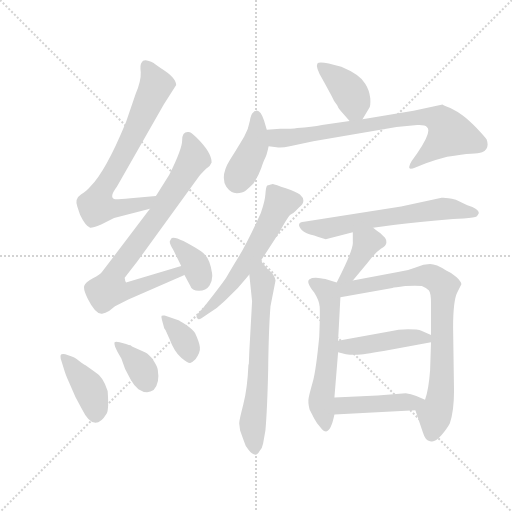
t = 0.00 s
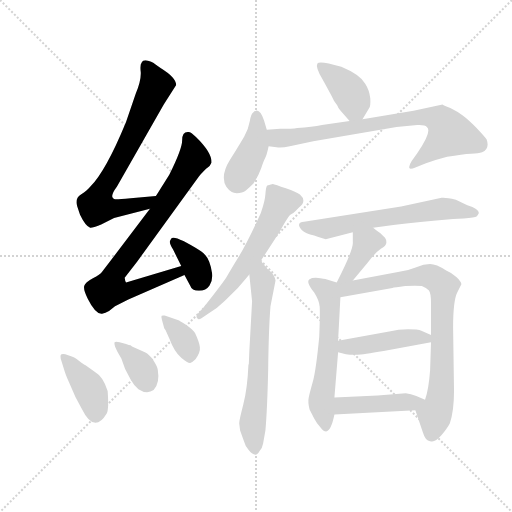
t = 2.34 s
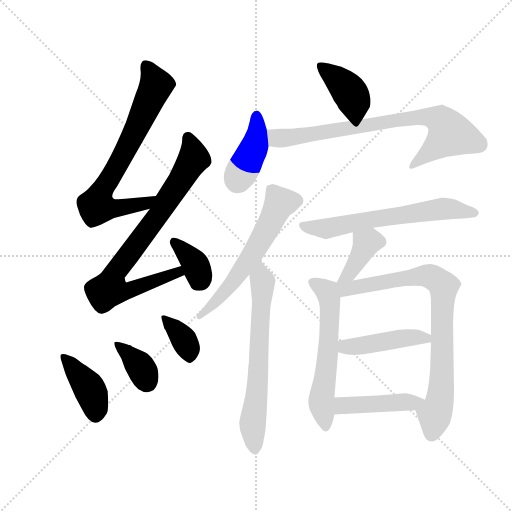
t = 4.68 s
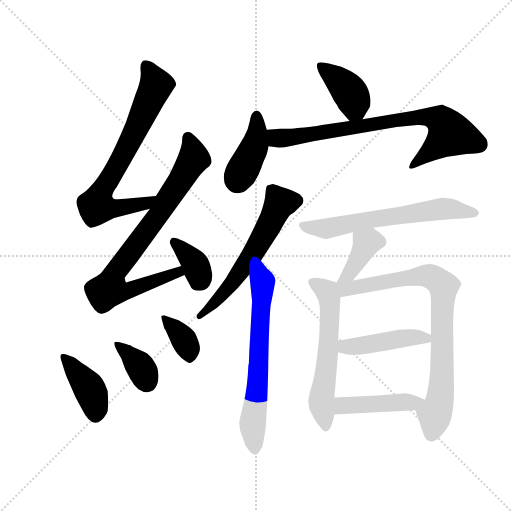
t = 7.03 s
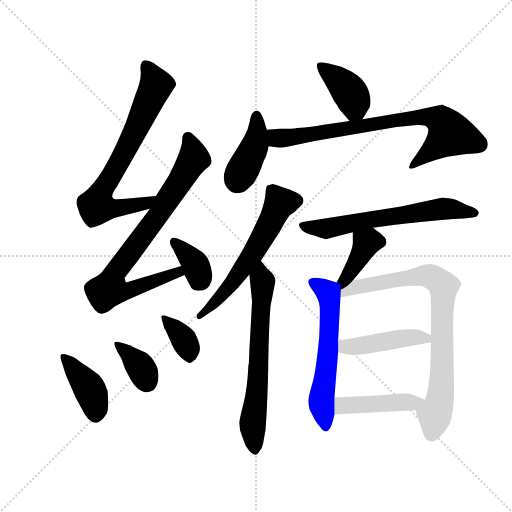
t = 9.37 s
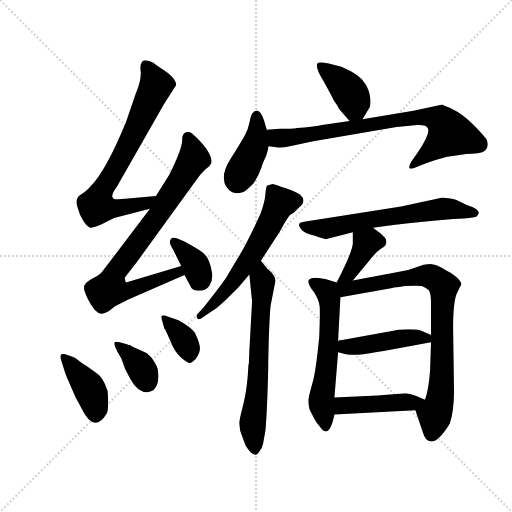
t = 11.71 s

The animated SVG that drew these frames (rendered in a browser with its animation timeline set to each time). Animation: 17 CSS @keyframes rules; one cycle of 11.71 s.

<svg version="1.1" viewBox="0 0 1024 1024" xmlns="http://www.w3.org/2000/svg">
  <g stroke="lightgray" stroke-dasharray="1,1" stroke-width="1" transform="scale(4, 4)">
    <line x1="0" y1="0" x2="256" y2="256"></line>
    <line x1="256" y1="0" x2="0" y2="256"></line>
    <line x1="128" y1="0" x2="128" y2="256"></line>
    <line x1="0" y1="128" x2="256" y2="128"></line>
  </g>
  <g transform="scale(0.92, -0.92) translate(60, -850)">
    <style type="text/css">
      
        @keyframes keyframes0 {
          from {
            stroke: blue;
            stroke-dashoffset: 722;
            stroke-width: 128;
          }
          70% {
            animation-timing-function: step-end;
            stroke: blue;
            stroke-dashoffset: 0;
            stroke-width: 128;
          }
          to {
            stroke: black;
            stroke-width: 1024;
          }
        }
        #make-me-a-hanzi-animation-0 {
          animation: keyframes0 0.8375651041666666s both;
          animation-delay: 0s;
          animation-timing-function: linear;
        }
      
        @keyframes keyframes1 {
          from {
            stroke: blue;
            stroke-dashoffset: 804;
            stroke-width: 128;
          }
          72% {
            animation-timing-function: step-end;
            stroke: blue;
            stroke-dashoffset: 0;
            stroke-width: 128;
          }
          to {
            stroke: black;
            stroke-width: 1024;
          }
        }
        #make-me-a-hanzi-animation-1 {
          animation: keyframes1 0.904296875s both;
          animation-delay: 0.8375651041666666s;
          animation-timing-function: linear;
        }
      
        @keyframes keyframes2 {
          from {
            stroke: blue;
            stroke-dashoffset: 365;
            stroke-width: 128;
          }
          54% {
            animation-timing-function: step-end;
            stroke: blue;
            stroke-dashoffset: 0;
            stroke-width: 128;
          }
          to {
            stroke: black;
            stroke-width: 1024;
          }
        }
        #make-me-a-hanzi-animation-2 {
          animation: keyframes2 0.5470377604166666s both;
          animation-delay: 1.7418619791666665s;
          animation-timing-function: linear;
        }
      
        @keyframes keyframes3 {
          from {
            stroke: blue;
            stroke-dashoffset: 403;
            stroke-width: 128;
          }
          57% {
            animation-timing-function: step-end;
            stroke: blue;
            stroke-dashoffset: 0;
            stroke-width: 128;
          }
          to {
            stroke: black;
            stroke-width: 1024;
          }
        }
        #make-me-a-hanzi-animation-3 {
          animation: keyframes3 0.5779622395833334s both;
          animation-delay: 2.288899739583333s;
          animation-timing-function: linear;
        }
      
        @keyframes keyframes4 {
          from {
            stroke: blue;
            stroke-dashoffset: 364;
            stroke-width: 128;
          }
          54% {
            animation-timing-function: step-end;
            stroke: blue;
            stroke-dashoffset: 0;
            stroke-width: 128;
          }
          to {
            stroke: black;
            stroke-width: 1024;
          }
        }
        #make-me-a-hanzi-animation-4 {
          animation: keyframes4 0.5462239583333334s both;
          animation-delay: 2.8668619791666665s;
          animation-timing-function: linear;
        }
      
        @keyframes keyframes5 {
          from {
            stroke: blue;
            stroke-dashoffset: 362;
            stroke-width: 128;
          }
          54% {
            animation-timing-function: step-end;
            stroke: blue;
            stroke-dashoffset: 0;
            stroke-width: 128;
          }
          to {
            stroke: black;
            stroke-width: 1024;
          }
        }
        #make-me-a-hanzi-animation-5 {
          animation: keyframes5 0.5445963541666666s both;
          animation-delay: 3.4130859375s;
          animation-timing-function: linear;
        }
      
        @keyframes keyframes6 {
          from {
            stroke: blue;
            stroke-dashoffset: 394;
            stroke-width: 128;
          }
          56% {
            animation-timing-function: step-end;
            stroke: blue;
            stroke-dashoffset: 0;
            stroke-width: 128;
          }
          to {
            stroke: black;
            stroke-width: 1024;
          }
        }
        #make-me-a-hanzi-animation-6 {
          animation: keyframes6 0.5706380208333334s both;
          animation-delay: 3.9576822916666665s;
          animation-timing-function: linear;
        }
      
        @keyframes keyframes7 {
          from {
            stroke: blue;
            stroke-dashoffset: 408;
            stroke-width: 128;
          }
          57% {
            animation-timing-function: step-end;
            stroke: blue;
            stroke-dashoffset: 0;
            stroke-width: 128;
          }
          to {
            stroke: black;
            stroke-width: 1024;
          }
        }
        #make-me-a-hanzi-animation-7 {
          animation: keyframes7 0.58203125s both;
          animation-delay: 4.5283203125s;
          animation-timing-function: linear;
        }
      
        @keyframes keyframes8 {
          from {
            stroke: blue;
            stroke-dashoffset: 778;
            stroke-width: 128;
          }
          72% {
            animation-timing-function: step-end;
            stroke: blue;
            stroke-dashoffset: 0;
            stroke-width: 128;
          }
          to {
            stroke: black;
            stroke-width: 1024;
          }
        }
        #make-me-a-hanzi-animation-8 {
          animation: keyframes8 0.8831380208333334s both;
          animation-delay: 5.1103515625s;
          animation-timing-function: linear;
        }
      
        @keyframes keyframes9 {
          from {
            stroke: blue;
            stroke-dashoffset: 597;
            stroke-width: 128;
          }
          66% {
            animation-timing-function: step-end;
            stroke: blue;
            stroke-dashoffset: 0;
            stroke-width: 128;
          }
          to {
            stroke: black;
            stroke-width: 1024;
          }
        }
        #make-me-a-hanzi-animation-9 {
          animation: keyframes9 0.73583984375s both;
          animation-delay: 5.993489583333333s;
          animation-timing-function: linear;
        }
      
        @keyframes keyframes10 {
          from {
            stroke: blue;
            stroke-dashoffset: 659;
            stroke-width: 128;
          }
          68% {
            animation-timing-function: step-end;
            stroke: blue;
            stroke-dashoffset: 0;
            stroke-width: 128;
          }
          to {
            stroke: black;
            stroke-width: 1024;
          }
        }
        #make-me-a-hanzi-animation-10 {
          animation: keyframes10 0.7862955729166666s both;
          animation-delay: 6.729329427083333s;
          animation-timing-function: linear;
        }
      
        @keyframes keyframes11 {
          from {
            stroke: blue;
            stroke-dashoffset: 634;
            stroke-width: 128;
          }
          67% {
            animation-timing-function: step-end;
            stroke: blue;
            stroke-dashoffset: 0;
            stroke-width: 128;
          }
          to {
            stroke: black;
            stroke-width: 1024;
          }
        }
        #make-me-a-hanzi-animation-11 {
          animation: keyframes11 0.7659505208333334s both;
          animation-delay: 7.515625s;
          animation-timing-function: linear;
        }
      
        @keyframes keyframes12 {
          from {
            stroke: blue;
            stroke-dashoffset: 376;
            stroke-width: 128;
          }
          55% {
            animation-timing-function: step-end;
            stroke: blue;
            stroke-dashoffset: 0;
            stroke-width: 128;
          }
          to {
            stroke: black;
            stroke-width: 1024;
          }
        }
        #make-me-a-hanzi-animation-12 {
          animation: keyframes12 0.5559895833333334s both;
          animation-delay: 8.281575520833334s;
          animation-timing-function: linear;
        }
      
        @keyframes keyframes13 {
          from {
            stroke: blue;
            stroke-dashoffset: 590;
            stroke-width: 128;
          }
          66% {
            animation-timing-function: step-end;
            stroke: blue;
            stroke-dashoffset: 0;
            stroke-width: 128;
          }
          to {
            stroke: black;
            stroke-width: 1024;
          }
        }
        #make-me-a-hanzi-animation-13 {
          animation: keyframes13 0.7301432291666666s both;
          animation-delay: 8.837565104166668s;
          animation-timing-function: linear;
        }
      
        @keyframes keyframes14 {
          from {
            stroke: blue;
            stroke-dashoffset: 815;
            stroke-width: 128;
          }
          73% {
            animation-timing-function: step-end;
            stroke: blue;
            stroke-dashoffset: 0;
            stroke-width: 128;
          }
          to {
            stroke: black;
            stroke-width: 1024;
          }
        }
        #make-me-a-hanzi-animation-14 {
          animation: keyframes14 0.9132486979166666s both;
          animation-delay: 9.567708333333334s;
          animation-timing-function: linear;
        }
      
        @keyframes keyframes15 {
          from {
            stroke: blue;
            stroke-dashoffset: 450;
            stroke-width: 128;
          }
          59% {
            animation-timing-function: step-end;
            stroke: blue;
            stroke-dashoffset: 0;
            stroke-width: 128;
          }
          to {
            stroke: black;
            stroke-width: 1024;
          }
        }
        #make-me-a-hanzi-animation-15 {
          animation: keyframes15 0.6162109375s both;
          animation-delay: 10.48095703125s;
          animation-timing-function: linear;
        }
      
        @keyframes keyframes16 {
          from {
            stroke: blue;
            stroke-dashoffset: 444;
            stroke-width: 128;
          }
          59% {
            animation-timing-function: step-end;
            stroke: blue;
            stroke-dashoffset: 0;
            stroke-width: 128;
          }
          to {
            stroke: black;
            stroke-width: 1024;
          }
        }
        #make-me-a-hanzi-animation-16 {
          animation: keyframes16 0.611328125s both;
          animation-delay: 11.09716796875s;
          animation-timing-function: linear;
        }
      
    </style>
    
      <path d="M 279 424 L 224 419 Q 192 416 190 417 Q 176 420 194 444 L 296 623 L 323 665 Q 323 681 289 702 Q 275 712 274 713 Q 252 724 248 714 Q 244 710 246 693 Q 247 675 235 646 L 214 585 Q 170 478 136 444 Q 130 436 116 427 Q 102 418 108 401 L 114 383 Q 126 358 136 355 Q 140 354 160 362 L 188 376 L 266 396 C 295 403 309 427 279 424 Z" fill="lightgray"></path>
    
      <path d="M 308 470 L 279 424 L 266 396 L 162 259 Q 158 253 142 245 Q 125 236 123 228 Q 121 220 131 200 Q 148 166 162 168 Q 169 169 177 174 L 190 184 L 219 199 L 341 252 C 369 264 363 281 334 272 L 214 236 Q 212 238 211 246 L 238 281 L 372 466 Q 375 470 388 483 Q 398 490 400 497 Q 400 519 366 552 Q 354 565 348 563 Q 336 563 336 545 Q 336 526 308 470 Z" fill="lightgray"></path>
    
      <path d="M 341 252 L 353 230 Q 357 218 372.5 218 Q 388 218 395.5 229.5 Q 403 241 401 256 Q 396 292 377 304 Q 318 341 312 331 L 309 325 Q 309 319 316 308 L 334 272 L 341 252 Z" fill="lightgray"></path>
    
      <path d="M 82 80 Q 73 81 72 78.5 Q 71 76 72 70 L 79 48 Q 82 37 90 19 L 104 -13 L 118 -39 Q 145 -94 172 -49 Q 177 -40 174 0 Q 164 31 148 40 L 126 56 Q 122 58 111.5 66 Q 101 74 96 75 L 82 80 Z" fill="lightgray"></path>
    
      <path d="M 214 102 L 200 106 Q 191 108 189 106 Q 188 104 190 97 L 195 86 L 204 70 L 212 48 L 224 25 Q 231 12 241 4 Q 259 -8 274 2 Q 288 17 283 46 Q 282 54 273.5 66.5 Q 265 79 255 84 L 227 97 Q 224 100 220 100 L 214 102 Z" fill="lightgray"></path>
    
      <path d="M 296 140 Q 296 136 300 132 L 309 112 Q 319 85 334 72.5 Q 349 60 353.5 61 Q 358 62 365 69 Q 376 84 374.5 95.5 Q 373 107 364 126 Q 359 134 344 144 Q 329 154 328 154 L 298 164 Q 293 165 291.5 163.5 Q 290 162 292 155 L 296 140 Z" fill="lightgray"></path>
    
      <path d="M 728 591 L 742 614 Q 746 618 745 636 Q 743 654 734 668 Q 723 688 682 705 Q 634 719 630 712 Q 625 704 642 676 Q 658 647 662 639 Q 665 631 673 621 Q 675 615 680 610 L 700 587 C 715 570 715 570 728 591 Z" fill="lightgray"></path>
    
      <path d="M 520 568 L 514 588 Q 507 610 498 610 Q 496 609 493 608 L 491 606 Q 486 604 483 586.5 Q 480 569 471 553.5 Q 462 538 440 502.5 Q 418 467 432 444 Q 442 430 454.5 430 Q 467 430 474.5 436 Q 482 442 491 451 Q 503 470 508 485 Q 513 500 516.5 506.5 Q 520 513 524 532 L 520 568 Z" fill="lightgray"></path>
    
      <path d="M 839 609 L 728 591 L 700 587 L 640 578 Q 619 573 586 572 Q 576 570 549 570 L 520 568 C 490 566 494 536 524 532 L 541 530 Q 551 528 570 532 L 621 543 L 802 574 L 847 578 Q 863 579 868 574 Q 880 564 847 517 L 835 500 Q 828 489 830 485 Q 831 481 843 486 L 866 495 Q 889 503 912 509 Q 946 515 964 516 Q 981 516 988 519 Q 1005 526 998 547 Q 993 554 975 573 Q 957 591 946 599 Q 935 607 919 615 Q 903 622 902 623 L 839 609 Z" fill="lightgray"></path>
    
      <path d="M 507 283 L 548 346 Q 567 381 572 383.5 Q 577 386 582 391 L 590 399 Q 608 413 592 427 Q 585 432 561.5 440.5 Q 538 449 533 450 L 521 447 Q 518 444 517 428 Q 516 412 507 387 Q 479 325 459.5 293 Q 440 261 433.5 249.5 Q 427 238 382 181 L 370 168 Q 365 162 369 158 Q 371 154 378 158 L 394 169 Q 413 180 429 196 L 457 224 Q 462 229 482 253 L 507 283 Z" fill="lightgray"></path>
    
      <path d="M 481 60 L 480 56 Q 478 7 469 -29 Q 460 -64 460 -70 L 462 -86 L 470 -108 Q 473 -120 481 -129 Q 496 -147 504 -131 Q 510 -125 512 -114 L 517 -86 Q 521 -40 523 47 Q 524 133 528 184 L 539 240 Q 537 254 521 266 L 507 283 C 488 306 479 283 482 253 L 488 195 L 482 86 L 481 60 Z" fill="lightgray"></path>
    
      <path d="M 751 355 L 795 361 Q 848 368 925 374 L 948 375 Q 973 377 976 379.5 Q 979 382 981 387 Q 981 396 956 404 L 931 416 Q 909 421 900 420 L 812 401 L 601 368 Q 582 366 596 350 Q 604 342 623 338 Q 643 331 648 330 L 707 345 L 751 355 Z" fill="lightgray"></path>
    
      <path d="M 707 240 L 740 280 Q 756 301 768 309 Q 780 316 780 323 Q 780 329 777 333 Q 774 336 767 343 Q 761 347 751 355 C 727 374 707 375 707 345 L 707 324 Q 709 308 672 236 C 658 209 688 217 707 240 Z" fill="lightgray"></path>
    
      <path d="M 672 236 L 649 243 Q 648 243 627 246 Q 617 246 613 243 Q 604 238 623 214 Q 634 197 635 183 Q 636 168 634 118 Q 627 45 620 20 Q 613 -5 611 -15 Q 609 -24 613 -40 L 623 -60 Q 628 -70 636 -78 Q 643 -88 649 -88 Q 660 -86 667 -51 L 667 -14 L 675 84 L 675 109 L 680 204 C 682 233 682 233 672 236 Z" fill="lightgray"></path>
    
      <path d="M 843 -42 L 859 -89 Q 865 -109 875 -109 Q 885 -113 899 -97 Q 913 -80 918 -70 Q 927 -43 927 0 L 925 138 Q 925 196 934 214 L 943 232 Q 943 238 932 248 Q 920 258 910 262 Q 888 276 875 276 Q 861 276 845 269 Q 828 262 808 259 L 707 240 C 659 231 635 196 680 204 L 793 224 Q 797 225 821 228 Q 845 230 857 228 Q 867 224 872 219 Q 877 214 877 190 L 877 122 L 877 106 L 875 45 Q 872 3 864 -19 C 856 -48 835 -19 843 -42 Z" fill="lightgray"></path>
    
      <path d="M 675 84 L 692 80 Q 705 78 717 79 Q 728 79 774 87 L 877 106 C 903 111 903 111 877 122 L 856 131 Q 849 134 827 134 Q 805 134 789 130 L 675 109 C 645 104 646 91 675 84 Z" fill="lightgray"></path>
    
      <path d="M 667 -51 L 843 -42 C 873 -40 892 -31 864 -19 L 845 -11 Q 833 -6 822 -5 L 761 -10 L 667 -14 C 637 -15 637 -53 667 -51 Z" fill="lightgray"></path>
    
    
      <clipPath id="make-me-a-hanzi-clip-0">
        <path d="M 279 424 L 224 419 Q 192 416 190 417 Q 176 420 194 444 L 296 623 L 323 665 Q 323 681 289 702 Q 275 712 274 713 Q 252 724 248 714 Q 244 710 246 693 Q 247 675 235 646 L 214 585 Q 170 478 136 444 Q 130 436 116 427 Q 102 418 108 401 L 114 383 Q 126 358 136 355 Q 140 354 160 362 L 188 376 L 266 396 C 295 403 309 427 279 424 Z"></path>
      </clipPath>
      <path clip-path="url(#make-me-a-hanzi-clip-0)" d="M 258 706 L 278 670 L 277 658 L 195 489 L 158 430 L 151 402 L 203 398 L 256 407 L 273 418" fill="none" id="make-me-a-hanzi-animation-0" stroke-dasharray="594 1188" stroke-linecap="round"></path>
    
      <clipPath id="make-me-a-hanzi-clip-1">
        <path d="M 308 470 L 279 424 L 266 396 L 162 259 Q 158 253 142 245 Q 125 236 123 228 Q 121 220 131 200 Q 148 166 162 168 Q 169 169 177 174 L 190 184 L 219 199 L 341 252 C 369 264 363 281 334 272 L 214 236 Q 212 238 211 246 L 238 281 L 372 466 Q 375 470 388 483 Q 398 490 400 497 Q 400 519 366 552 Q 354 565 348 563 Q 336 563 336 545 Q 336 526 308 470 Z"></path>
      </clipPath>
      <path clip-path="url(#make-me-a-hanzi-clip-1)" d="M 349 550 L 357 531 L 359 501 L 287 386 L 194 264 L 178 221 L 219 218 L 326 258 L 332 254" fill="none" id="make-me-a-hanzi-animation-1" stroke-dasharray="676 1352" stroke-linecap="round"></path>
    
      <clipPath id="make-me-a-hanzi-clip-2">
        <path d="M 341 252 L 353 230 Q 357 218 372.5 218 Q 388 218 395.5 229.5 Q 403 241 401 256 Q 396 292 377 304 Q 318 341 312 331 L 309 325 Q 309 319 316 308 L 334 272 L 341 252 Z"></path>
      </clipPath>
      <path clip-path="url(#make-me-a-hanzi-clip-2)" d="M 318 324 L 362 279 L 374 248 L 370 236" fill="none" id="make-me-a-hanzi-animation-2" stroke-dasharray="237 474" stroke-linecap="round"></path>
    
      <clipPath id="make-me-a-hanzi-clip-3">
        <path d="M 82 80 Q 73 81 72 78.5 Q 71 76 72 70 L 79 48 Q 82 37 90 19 L 104 -13 L 118 -39 Q 145 -94 172 -49 Q 177 -40 174 0 Q 164 31 148 40 L 126 56 Q 122 58 111.5 66 Q 101 74 96 75 L 82 80 Z"></path>
      </clipPath>
      <path clip-path="url(#make-me-a-hanzi-clip-3)" d="M 78 74 L 134 6 L 142 -11 L 147 -51" fill="none" id="make-me-a-hanzi-animation-3" stroke-dasharray="275 550" stroke-linecap="round"></path>
    
      <clipPath id="make-me-a-hanzi-clip-4">
        <path d="M 214 102 L 200 106 Q 191 108 189 106 Q 188 104 190 97 L 195 86 L 204 70 L 212 48 L 224 25 Q 231 12 241 4 Q 259 -8 274 2 Q 288 17 283 46 Q 282 54 273.5 66.5 Q 265 79 255 84 L 227 97 Q 224 100 220 100 L 214 102 Z"></path>
      </clipPath>
      <path clip-path="url(#make-me-a-hanzi-clip-4)" d="M 195 102 L 242 56 L 261 18" fill="none" id="make-me-a-hanzi-animation-4" stroke-dasharray="236 472" stroke-linecap="round"></path>
    
      <clipPath id="make-me-a-hanzi-clip-5">
        <path d="M 296 140 Q 296 136 300 132 L 309 112 Q 319 85 334 72.5 Q 349 60 353.5 61 Q 358 62 365 69 Q 376 84 374.5 95.5 Q 373 107 364 126 Q 359 134 344 144 Q 329 154 328 154 L 298 164 Q 293 165 291.5 163.5 Q 290 162 292 155 L 296 140 Z"></path>
      </clipPath>
      <path clip-path="url(#make-me-a-hanzi-clip-5)" d="M 295 159 L 335 119 L 354 73" fill="none" id="make-me-a-hanzi-animation-5" stroke-dasharray="234 468" stroke-linecap="round"></path>
    
      <clipPath id="make-me-a-hanzi-clip-6">
        <path d="M 728 591 L 742 614 Q 746 618 745 636 Q 743 654 734 668 Q 723 688 682 705 Q 634 719 630 712 Q 625 704 642 676 Q 658 647 662 639 Q 665 631 673 621 Q 675 615 680 610 L 700 587 C 715 570 715 570 728 591 Z"></path>
      </clipPath>
      <path clip-path="url(#make-me-a-hanzi-clip-6)" d="M 635 707 L 679 674 L 700 650 L 711 617 L 705 602" fill="none" id="make-me-a-hanzi-animation-6" stroke-dasharray="266 532" stroke-linecap="round"></path>
    
      <clipPath id="make-me-a-hanzi-clip-7">
        <path d="M 520 568 L 514 588 Q 507 610 498 610 Q 496 609 493 608 L 491 606 Q 486 604 483 586.5 Q 480 569 471 553.5 Q 462 538 440 502.5 Q 418 467 432 444 Q 442 430 454.5 430 Q 467 430 474.5 436 Q 482 442 491 451 Q 503 470 508 485 Q 513 500 516.5 506.5 Q 520 513 524 532 L 520 568 Z"></path>
      </clipPath>
      <path clip-path="url(#make-me-a-hanzi-clip-7)" d="M 499 601 L 493 531 L 456 458" fill="none" id="make-me-a-hanzi-animation-7" stroke-dasharray="280 560" stroke-linecap="round"></path>
    
      <clipPath id="make-me-a-hanzi-clip-8">
        <path d="M 839 609 L 728 591 L 700 587 L 640 578 Q 619 573 586 572 Q 576 570 549 570 L 520 568 C 490 566 494 536 524 532 L 541 530 Q 551 528 570 532 L 621 543 L 802 574 L 847 578 Q 863 579 868 574 Q 880 564 847 517 L 835 500 Q 828 489 830 485 Q 831 481 843 486 L 866 495 Q 889 503 912 509 Q 946 515 964 516 Q 981 516 988 519 Q 1005 526 998 547 Q 993 554 975 573 Q 957 591 946 599 Q 935 607 919 615 Q 903 622 902 623 L 839 609 Z"></path>
      </clipPath>
      <path clip-path="url(#make-me-a-hanzi-clip-8)" d="M 528 563 L 548 549 L 849 595 L 899 588 L 919 559 L 836 491" fill="none" id="make-me-a-hanzi-animation-8" stroke-dasharray="650 1300" stroke-linecap="round"></path>
    
      <clipPath id="make-me-a-hanzi-clip-9">
        <path d="M 507 283 L 548 346 Q 567 381 572 383.5 Q 577 386 582 391 L 590 399 Q 608 413 592 427 Q 585 432 561.5 440.5 Q 538 449 533 450 L 521 447 Q 518 444 517 428 Q 516 412 507 387 Q 479 325 459.5 293 Q 440 261 433.5 249.5 Q 427 238 382 181 L 370 168 Q 365 162 369 158 Q 371 154 378 158 L 394 169 Q 413 180 429 196 L 457 224 Q 462 229 482 253 L 507 283 Z"></path>
      </clipPath>
      <path clip-path="url(#make-me-a-hanzi-clip-9)" d="M 529 440 L 549 409 L 515 341 L 441 231 L 374 163" fill="none" id="make-me-a-hanzi-animation-9" stroke-dasharray="469 938" stroke-linecap="round"></path>
    
      <clipPath id="make-me-a-hanzi-clip-10">
        <path d="M 481 60 L 480 56 Q 478 7 469 -29 Q 460 -64 460 -70 L 462 -86 L 470 -108 Q 473 -120 481 -129 Q 496 -147 504 -131 Q 510 -125 512 -114 L 517 -86 Q 521 -40 523 47 Q 524 133 528 184 L 539 240 Q 537 254 521 266 L 507 283 C 488 306 479 283 482 253 L 488 195 L 482 86 L 481 60 Z"></path>
      </clipPath>
      <path clip-path="url(#make-me-a-hanzi-clip-10)" d="M 506 275 L 511 224 L 502 38 L 489 -70 L 493 -127" fill="none" id="make-me-a-hanzi-animation-10" stroke-dasharray="531 1062" stroke-linecap="round"></path>
    
      <clipPath id="make-me-a-hanzi-clip-11">
        <path d="M 751 355 L 795 361 Q 848 368 925 374 L 948 375 Q 973 377 976 379.5 Q 979 382 981 387 Q 981 396 956 404 L 931 416 Q 909 421 900 420 L 812 401 L 601 368 Q 582 366 596 350 Q 604 342 623 338 Q 643 331 648 330 L 707 345 L 751 355 Z"></path>
      </clipPath>
      <path clip-path="url(#make-me-a-hanzi-clip-11)" d="M 599 359 L 650 353 L 905 397 L 972 387" fill="none" id="make-me-a-hanzi-animation-11" stroke-dasharray="506 1012" stroke-linecap="round"></path>
    
      <clipPath id="make-me-a-hanzi-clip-12">
        <path d="M 707 240 L 740 280 Q 756 301 768 309 Q 780 316 780 323 Q 780 329 777 333 Q 774 336 767 343 Q 761 347 751 355 C 727 374 707 375 707 345 L 707 324 Q 709 308 672 236 C 658 209 688 217 707 240 Z"></path>
      </clipPath>
      <path clip-path="url(#make-me-a-hanzi-clip-12)" d="M 767 324 L 737 322 L 699 255 L 688 248" fill="none" id="make-me-a-hanzi-animation-12" stroke-dasharray="248 496" stroke-linecap="round"></path>
    
      <clipPath id="make-me-a-hanzi-clip-13">
        <path d="M 672 236 L 649 243 Q 648 243 627 246 Q 617 246 613 243 Q 604 238 623 214 Q 634 197 635 183 Q 636 168 634 118 Q 627 45 620 20 Q 613 -5 611 -15 Q 609 -24 613 -40 L 623 -60 Q 628 -70 636 -78 Q 643 -88 649 -88 Q 660 -86 667 -51 L 667 -14 L 675 84 L 675 109 L 680 204 C 682 233 682 233 672 236 Z"></path>
      </clipPath>
      <path clip-path="url(#make-me-a-hanzi-clip-13)" d="M 622 236 L 648 219 L 657 197 L 653 79 L 639 -21 L 649 -80" fill="none" id="make-me-a-hanzi-animation-13" stroke-dasharray="462 924" stroke-linecap="round"></path>
    
      <clipPath id="make-me-a-hanzi-clip-14">
        <path d="M 843 -42 L 859 -89 Q 865 -109 875 -109 Q 885 -113 899 -97 Q 913 -80 918 -70 Q 927 -43 927 0 L 925 138 Q 925 196 934 214 L 943 232 Q 943 238 932 248 Q 920 258 910 262 Q 888 276 875 276 Q 861 276 845 269 Q 828 262 808 259 L 707 240 C 659 231 635 196 680 204 L 793 224 Q 797 225 821 228 Q 845 230 857 228 Q 867 224 872 219 Q 877 214 877 190 L 877 122 L 877 106 L 875 45 Q 872 3 864 -19 C 856 -48 835 -19 843 -42 Z"></path>
      </clipPath>
      <path clip-path="url(#make-me-a-hanzi-clip-14)" d="M 678 232 L 699 222 L 859 251 L 880 247 L 901 232 L 899 7 L 879 -92" fill="none" id="make-me-a-hanzi-animation-14" stroke-dasharray="687 1374" stroke-linecap="round"></path>
    
      <clipPath id="make-me-a-hanzi-clip-15">
        <path d="M 675 84 L 692 80 Q 705 78 717 79 Q 728 79 774 87 L 877 106 C 903 111 903 111 877 122 L 856 131 Q 849 134 827 134 Q 805 134 789 130 L 675 109 C 645 104 646 91 675 84 Z"></path>
      </clipPath>
      <path clip-path="url(#make-me-a-hanzi-clip-15)" d="M 681 90 L 691 96 L 835 117 L 865 115 L 869 110" fill="none" id="make-me-a-hanzi-animation-15" stroke-dasharray="322 644" stroke-linecap="round"></path>
    
      <clipPath id="make-me-a-hanzi-clip-16">
        <path d="M 667 -51 L 843 -42 C 873 -40 892 -31 864 -19 L 845 -11 Q 833 -6 822 -5 L 761 -10 L 667 -14 C 637 -15 637 -53 667 -51 Z"></path>
      </clipPath>
      <path clip-path="url(#make-me-a-hanzi-clip-16)" d="M 674 -45 L 691 -31 L 857 -23" fill="none" id="make-me-a-hanzi-animation-16" stroke-dasharray="316 632" stroke-linecap="round"></path>
    
  </g>
</svg>
